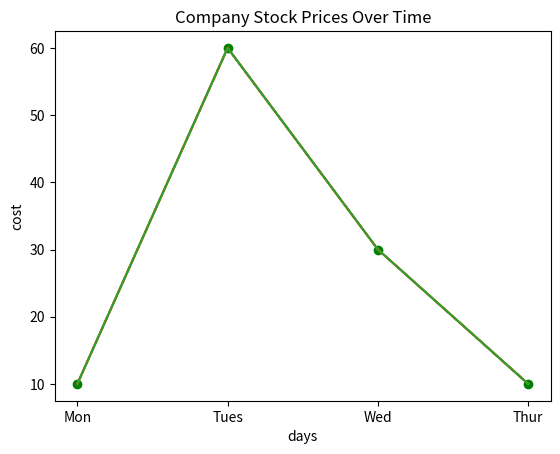

Generate this figure with matplotlib:
print(8/2)
print (2**2)
price = 200
earnings = 5
pe_ratio = price/earnings
print ("Pe_ratio")
print (10+2)
print (10*2)
print (10-7)

revenue_1=50
revenue_2=60
revenue_3=70
total = revenue_1+revenue_2+revenue_3
print (total)
print("total")
average= total/3
print (average)
pe_ratio = 44
print(type(pe_ratio))
print (1==2)
print (1==1)
print (type(1==1))
x=5
print (x*5)
y='stock'
print(y*3)
company_1="Apple"
print (company_1)
year_1=2017
print(year_1)
revenue_4=22698.36
print(revenue_1)
print(revenue_4)
print(type(company_1))
print(type(year_1))
print(type(revenue_4))
test_company='Apple'
print(company_1 == test_company)
print(revenue_1 > revenue_2)
year_1_str=str(year_1)
revenue_4_str=str(revenue_4)
sentence = 'The revenue of'  +    company_1 + ' in' + ' 2017' + ' was' +'  229.23' + ' billion.'
print(sentence)
names = ['Apple Inc', 'Coca-Cola', 'Walmart']
print(names)
prices = [159.54, 37.13, 71.17]
print(names[0])
print(names[1])
print(prices[-1])
names_subset = names[1:]
print(names_subset)
prices_subset = prices[0:3]
print(prices_subset)
cpi=[['Jan','Feb','Mar'],[204.9,256.9,387.6]]
print(cpi[1])
print(cpi[1][0])
stocks = [names, prices]
print(stocks)
print(stocks[1])
print(stocks[0][1])
print(stocks[1][2])
prices.sort()
print(prices)
months=['Jan','feb','Mar']
months.append('apr')
print(months)
months.extend(['may','jun','jul'])
print(months)
calenders=['Jan','feb','Mar']
priceses=[10,20,30]
print(calenders.index('feb'))
print(priceses[1])
min_price=min(prices)
min_index=prices.index(min_price)
min_month=months[min_index]
print(min_month)
import numpy as np
prices = [170.12, 93.29, 55.28, 145.30, 171.81, 59.50, 100.50]
earnings = [9.2, 5.31, 2.41, 5.91, 15.42, 2.51, 6.79]
prices_array = np.array(prices)
earnings_array=np.array(earnings)
print(prices_array)
print(earnings_array)
pe_array = prices_array/earnings_array
print(pe_array)
prices_subset_1 = prices_array[0:3]
print((prices_subset_1))
prices_subset_2 = prices_array[-3:]
print(prices_subset_2)
prices_subset_3 = prices_array[0:7:3]
print(prices_subset_3)
stock_array=np.array([prices,earnings])
print(stock_array)
print(stock_array.shape)
print(stock_array.size)
stock_array_transposed = np.transpose(stock_array)
print(stock_array_transposed)
print(stock_array_transposed.shape)
print(stock_array_transposed.size)
prices = stock_array_transposed[:, 0]
print(prices)
arnings = stock_array_transposed[:,1]
print(earnings)
company_1 = stock_array_transposed[0]
print(company_1)
prices_mean = np.mean(prices)
print(prices_mean)
prices_std = np.std(prices)
print(prices_std)
company_ids = np.arange(1, 8, 1)
print(company_ids)
company_ids_odd = np.arange(1, 8, 2)
print(company_ids_odd)
price_mean = np.mean(prices)
boolean_array = (prices > price_mean)
print(boolean_array)
above_avg = prices[boolean_array]
print(above_avg)
days=('Mon', 'Tues', 'Wed', 'Thur')
cost= (10,60,30,10)
import matplotlib.pyplot as plt
plt.plot(days,cost)
plt.show()
plt.plot(days, cost, color="red", linestyle="--")
plt.show()
plt.xlabel('days')
plt.ylabel('cost')
plt.title('Company Stock Prices Over Time')
plt.plot(days,cost)
plt.show()
plt.plot(days,cost)
plt.scatter(days, cost, color='green')
plt.show()
from datetime import datetime
datetime.now()
print(datetime.now())